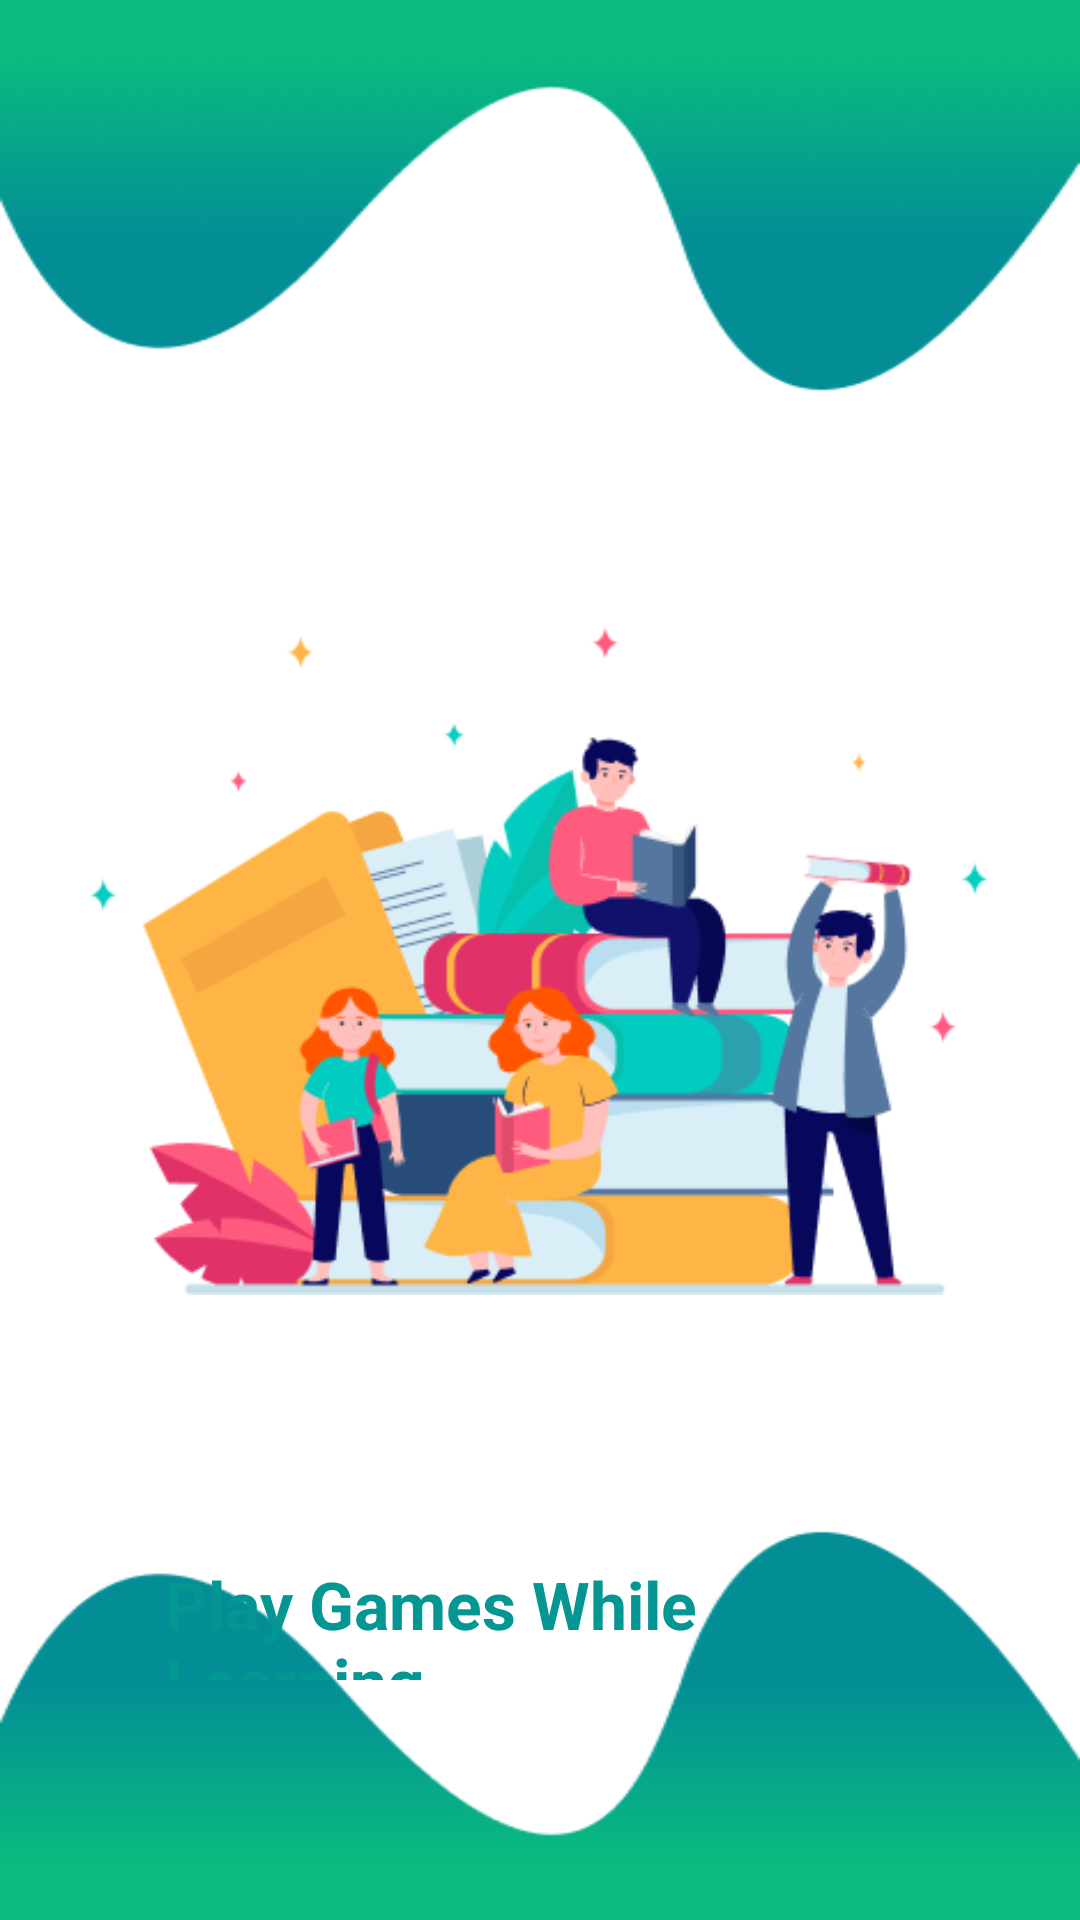

This screen was rendered from an Android layout file. Write that file and the resources it references.
<!-- AndroidManifest.xml: application theme Theme.Quizappnew -->
<!-- res/layout/fragmnet_intro_one.xml -->
<?xml version="1.0" encoding="utf-8"?>
<layout xmlns:android="http://schemas.android.com/apk/res/android"
    xmlns:app="http://schemas.android.com/apk/res-auto"
    xmlns:tools="http://schemas.android.com/tools">

    <androidx.constraintlayout.widget.ConstraintLayout
        android:layout_width="match_parent"
        android:layout_height="match_parent"
        android:background="@drawable/background">

        <androidx.core.widget.NestedScrollView
            android:layout_width="match_parent"
            android:layout_height="match_parent"
            android:fillViewport="true"
        android:layout_marginBottom="80dp"
            android:fitsSystemWindows="true"
            app:layout_constraintBottom_toBottomOf="parent"
            app:layout_constraintLeft_toLeftOf="parent"
            app:layout_constraintTop_toTopOf="parent">


            <androidx.constraintlayout.widget.ConstraintLayout
                android:layout_width="match_parent"
                android:layout_height="match_parent"
                tools:context=".MainActivity">


                <LinearLayout
                    android:id="@+id/textLin"
                    android:layout_width="match_parent"
                    android:layout_height="wrap_content"
                    android:layout_marginTop="120dp"
                    android:orientation="vertical"
                    app:layout_constraintLeft_toLeftOf="parent"
                    app:layout_constraintTop_toTopOf="parent">

                    <ImageView
                        android:layout_width="300dp"
                        android:layout_height="400dp"
                        android:layout_gravity="center"
                        android:src="@drawable/frame" />

                    <TextView
                        android:layout_width="wrap_content"
                        android:layout_height="wrap_content"
                        android:layout_marginHorizontal="55sp"
                        android:text="Play Games While Learning"

                        android:textColor="@color/head_col"
                        android:textSize="22sp"
                        android:textStyle="bold"


                        ></TextView>

                    <TextView
                        android:layout_width="wrap_content"
                        android:layout_height="wrap_content"
                        android:layout_marginHorizontal="55sp"
                        android:layout_marginTop="8sp"
                        android:ellipsize="end"
                        android:maxLines="2"
                        android:text="Lorem Ipsum is simply dummy text of the printing and typesetting industry. Lorem Ipsum has been the industry's standard dummy text ever since the 1500s, when an unknown printer took a galley of type and scrambled it to make a type specimen book. It has survived not only five centuries, but also the leap into electronic typesetting, remaining essentially unchanged. It was popularised in the 1960s with the release of Letraset sheets containing Lorem Ipsum passages, and more recently with desktop publishing software like Aldus PageMaker including versions of Lorem Ipsum."
                        android:textColor="@color/grey"
                        android:textSize="14sp"
                        android:textStyle="bold"


                        ></TextView>

                    <LinearLayout
                        android:layout_width="wrap_content"
                        android:layout_height="wrap_content"
                        android:layout_gravity="right"
                        android:layout_marginHorizontal="8sp"
                        android:gravity="right"
                        android:orientation="horizontal"
                        android:padding="10dp"
                        android:weightSum="3">

                        <androidx.cardview.widget.CardView
                            android:layout_width="wrap_content"
                            android:layout_height="wrap_content"
                            app:cardCornerRadius="200dp"
                            app:cardMaxElevation="10dp"
                            app:cardPreventCornerOverlap="true"

                            app:layout_constraintLeft_toLeftOf="parent"
                            app:layout_constraintRight_toRightOf="parent"
                            app:layout_constraintTop_toBottomOf="@id/textLin">

                            <View
                                android:layout_width="30dp"
                                android:layout_height="6dp"
                                android:layout_weight="1"
                                android:background="@color/yellow"></View>
                        </androidx.cardview.widget.CardView>

                        <View
                            android:layout_width="8dp"
                            android:layout_height="10dp"
                            android:layout_weight="1"
                            android:background="@android:color/transparent" ></View>

                        <androidx.cardview.widget.CardView
                            android:layout_width="wrap_content"
                            android:layout_height="wrap_content"
                            app:cardCornerRadius="200dp"
                            app:cardMaxElevation="10dp"
                            app:cardPreventCornerOverlap="true"

                            app:layout_constraintLeft_toLeftOf="parent"
                            app:layout_constraintRight_toRightOf="parent"
                            app:layout_constraintTop_toBottomOf="@id/textLin">

                            <View
                                android:layout_width="30dp"
                                android:layout_height="6dp"
                                android:layout_weight="1"
                                android:background="@color/grey"></View>
                        </androidx.cardview.widget.CardView>

                        <View
                            android:layout_width="8dp"
                            android:layout_height="10dp"
                            android:layout_weight="1"
                            android:background="@android:color/transparent" ></View>

                        <androidx.cardview.widget.CardView
                            android:layout_width="wrap_content"
                            android:layout_height="wrap_content"
                            app:cardCornerRadius="200dp"
                            app:cardMaxElevation="10dp"
                            app:cardPreventCornerOverlap="true"

                            app:layout_constraintLeft_toLeftOf="parent"
                            app:layout_constraintRight_toRightOf="parent"
                            app:layout_constraintTop_toBottomOf="@id/textLin">

                            <View
                                android:layout_width="30dp"
                                android:layout_height="6dp"
                                android:layout_weight="1"
                                android:background="@color/grey"></View>
                        </androidx.cardview.widget.CardView>

                    </LinearLayout>


                </LinearLayout>


                <androidx.cardview.widget.CardView
                    android:id="@+id/btnCard"
                    android:layout_width="wrap_content"
                    android:layout_height="wrap_content"
                    android:layout_marginTop="30sp"
                    app:cardCornerRadius="200dp"
                    app:cardMaxElevation="10dp"
                    app:cardPreventCornerOverlap="true"

                    app:layout_constraintLeft_toLeftOf="parent"
                    app:layout_constraintRight_toRightOf="parent"
                    app:layout_constraintTop_toBottomOf="@id/textLin">

                    <TextView
                        android:id="@+id/next"
                        android:layout_width="150dp"
                        android:layout_height="wrap_content"
                        android:layout_gravity="center"
                        android:height="48dp"
                        android:background="@drawable/gradient"
                        android:gravity="center"
                        android:text="Next"
                        android:textAllCaps="false"
                        android:textColor="@color/white"
                        android:textSize="18sp"
                        app:cornerRadius="100dp"></TextView>

                </androidx.cardview.widget.CardView>


            </androidx.constraintlayout.widget.ConstraintLayout>

        </androidx.core.widget.NestedScrollView>


    </androidx.constraintlayout.widget.ConstraintLayout>
</layout>
<!-- resources referenced by this layout -->
<resources>
  <color name="grey">#B8C7C8</color>
  <color name="head_col">#049692</color>
  <color name="white">#FFFFFFFF</color>
  <color name="yellow">#FFEB3B</color>
  <!-- drawable background: png bitmap (drawable-v24, 43464 bytes) -->
  <!-- drawable frame: png bitmap (drawable-v24, 31893 bytes) -->
  <!-- drawable gradient (drawable-v24) -->
  <?xml version="1.0" encoding="utf-8"?>
  <shape xmlns:android="http://schemas.android.com/apk/res/android"
      android:shape="rectangle">
      
      <gradient
          android:startColor="#038E96"
          android:endColor="#0ABD7F"
          android:angle="270" />
  </shape>
  <style name="Theme.Quizappnew" parent="Theme.MaterialComponents.DayNight.NoActionBar">
          
          <item name="colorPrimary">@color/purple_500</item>
          <item name="colorPrimaryVariant">@color/purple_700</item>
          <item name="colorOnPrimary">@color/white</item>
          
          <item name="colorSecondary">@color/teal_200</item>
          <item name="colorSecondaryVariant">@color/teal_700</item>
          <item name="colorOnSecondary">@color/black</item>
          
          <item name="android:statusBarColor">?attr/colorPrimaryVariant</item>
          
      </style>
  <color name="purple_500">#FF6200EE</color>
  <color name="purple_700">#FF3700B3</color>
  <color name="teal_200">#FF03DAC5</color>
  <color name="teal_700">#FF018786</color>
  <color name="black">#FF000000</color>
</resources>
